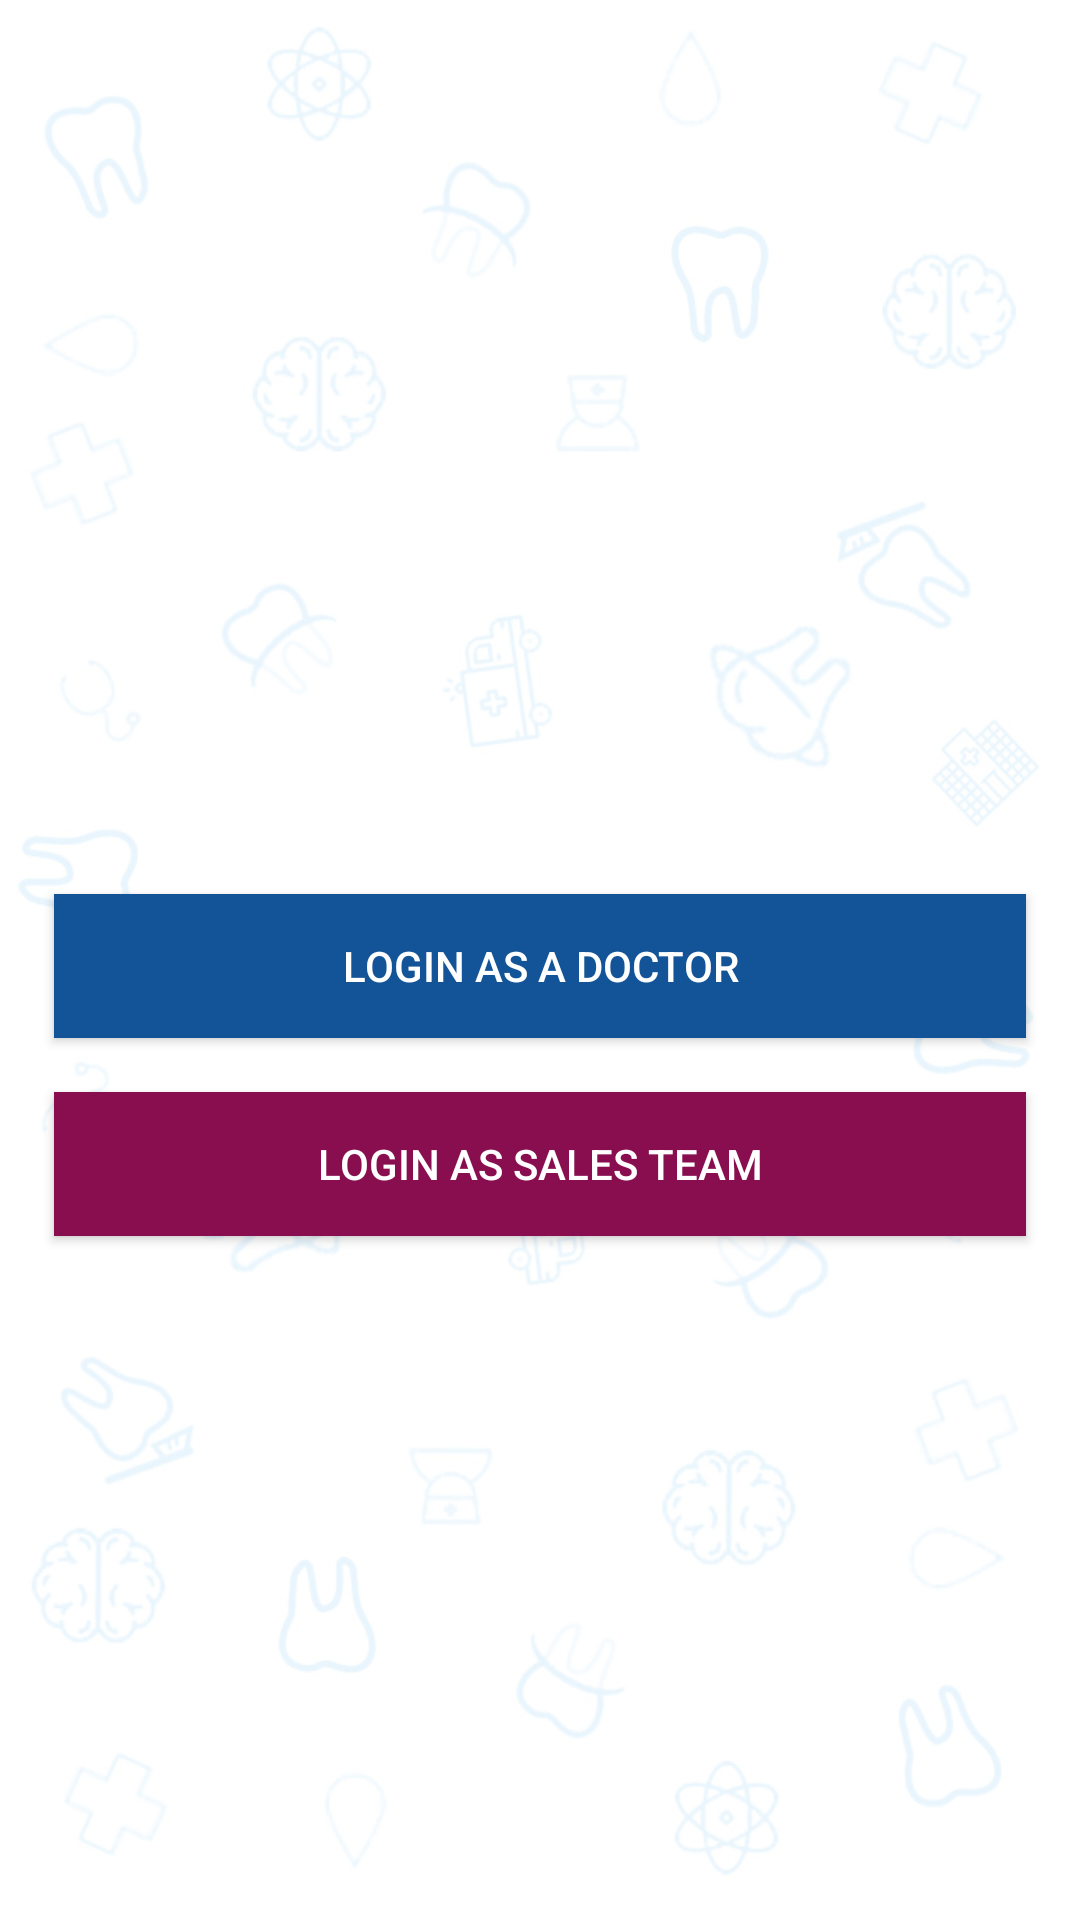

Produce the Android XML layout that renders to this screen, including the resource entries it uses.
<!-- AndroidManifest.xml: application theme AppTheme -->
<!-- res/layout/activity_login_type.xml -->
<?xml version="1.0" encoding="utf-8"?>
<RelativeLayout xmlns:android="http://schemas.android.com/apk/res/android"
    xmlns:app="http://schemas.android.com/apk/res-auto"
    xmlns:tools="http://schemas.android.com/tools"
    android:layout_width="match_parent"
    android:layout_height="match_parent"
    android:orientation="vertical"
    tools:context="com.dentalavenue.dentalavenue.LoginType">



    <ImageView
        android:layout_width="match_parent"
        android:layout_height="match_parent"
        android:src="@drawable/aasd"
        android:scaleType="centerCrop"
        />


    <LinearLayout
        android:layout_width="match_parent"
        android:layout_height="wrap_content"
        android:layout_centerInParent="true"
        android:orientation="vertical"
        android:paddingBottom="70dp"
        >


        <ImageView
            android:layout_width="100dp"
            android:layout_height="100dp"
            android:layout_gravity="center_horizontal"
            android:layout_marginBottom="40dp"
            android:src="@drawable/dental_avenu"

            />
        <Button
            android:layout_width="match_parent"
            android:layout_height="wrap_content"
            android:text="Login as a Doctor"
            android:textColor="#ffffff"
            android:background="@color/colorPrimary"
            android:layout_marginStart="18dp"
            android:layout_marginEnd="18dp"
            android:layout_marginTop="10dp"
            android:layout_marginBottom="9dp"
            android:id="@+id/docter"

            />


        <Button
            android:layout_width="match_parent"
            android:layout_height="wrap_content"
            android:text="Login as Sales Team"
            android:background="#880E4F"
            android:textColor="#ffffff"
            android:layout_marginStart="18dp"
            android:layout_marginEnd="18dp"
            android:layout_marginTop="9dp"
            android:layout_marginBottom="10dp"
            android:id="@+id/sales"

            />



    </LinearLayout>
</RelativeLayout>
<!-- resources referenced by this layout -->
<resources>
  <color name="colorPrimary">#125497</color>
  <!-- drawable aasd: jpg bitmap (drawable, 68651 bytes) -->
  <style name="AppTheme" parent="Theme.AppCompat.Light.NoActionBar">
          
          <item name="colorPrimary">@color/colorPrimary</item>
          <item name="colorPrimaryDark">@color/colorPrimaryDark</item>
          <item name="colorAccent">@color/colorAccent</item>
          <item name="drawerArrowStyle">@style/DrawerArrowStyle</item>
      </style>
  <color name="colorPrimaryDark">#0c4581</color>
  <color name="colorAccent">#ff0042</color>
  <style name="DrawerArrowStyle" parent="Widget.AppCompat.DrawerArrowToggle">
  
  
          <item name="color">@android:color/white</item>
      </style>
</resources>
